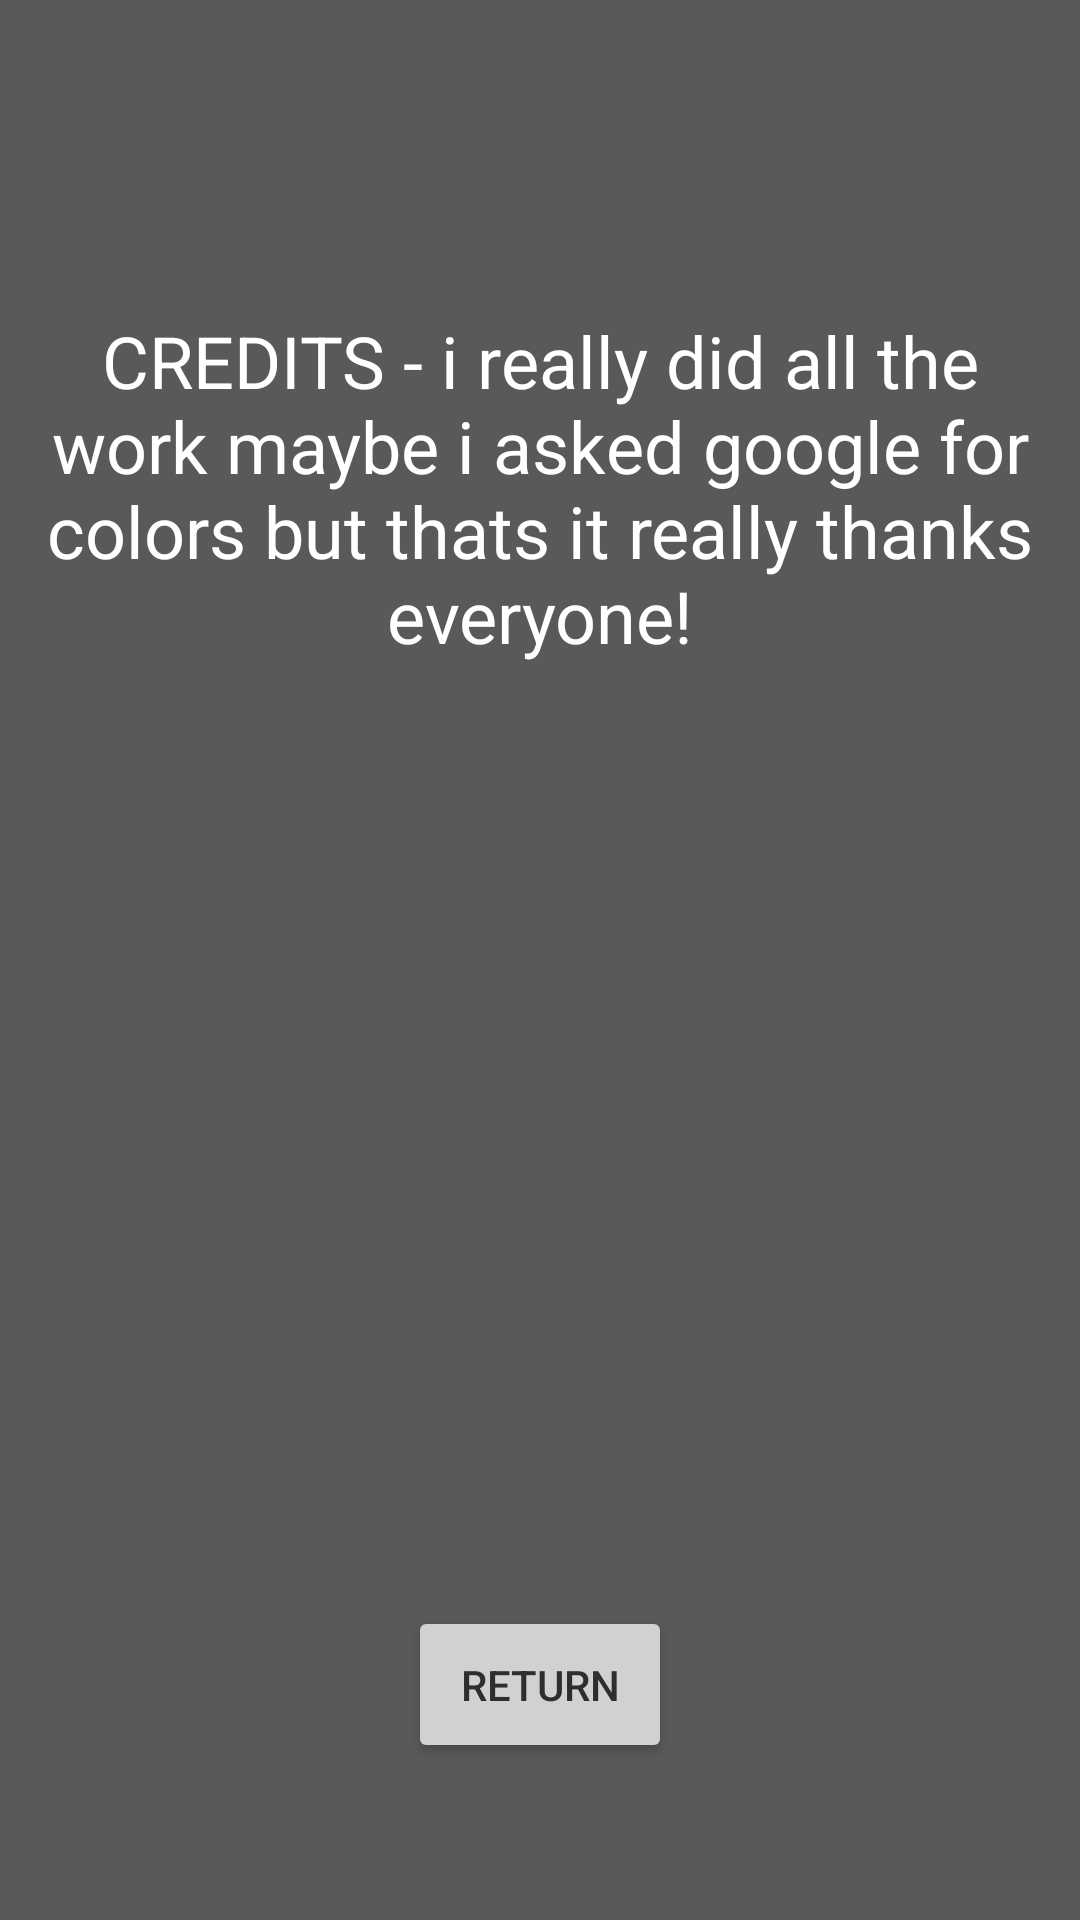

Android layout source for this screen:
<!-- AndroidManifest.xml: application theme Theme.Lesson18 -->
<!-- res/layout/activity_creditscreen.xml -->
<?xml version="1.0" encoding="utf-8"?>

<LinearLayout xmlns:android="http://schemas.android.com/apk/res/android"
    xmlns:app="http://schemas.android.com/apk/res-auto"
    xmlns:tools="http://schemas.android.com/tools"
    android:layout_width="match_parent"
    android:layout_height="match_parent"
    android:background="#595959"
    android:gravity="center"
    android:orientation="vertical"
    tools:context=".creditscreen">

    <Space
        android:layout_width="match_parent"
        android:layout_height="0px"
        android:layout_weight="10" />

    <TextView
        android:id="@+id/textView"
        android:layout_width="match_parent"
        android:layout_height="wrap_content"
        android:layout_weight="20"
        android:gravity="center"
        android:text="CREDITS - i really did all the work maybe i asked google for colors but thats it really thanks everyone!"
        android:textColor="#FFFFFF"
        android:textSize="24sp" />

    <Space
        android:layout_width="match_parent"
        android:layout_height="0px"
        android:layout_weight="50" />

    <Button
        android:id="@+id/button5"
        android:layout_width="wrap_content"
        android:layout_height="0px"
        android:layout_weight="10"
        android:onClick="back_back"
        android:text="RETURN"
        android:textColor="#2E2E2E"
        app:backgroundTint="#D1D1D1" />

    <Space
        android:layout_width="match_parent"
        android:layout_height="0px"
        android:layout_weight="10" />
</LinearLayout>
<!-- resources referenced by this layout -->
<resources>
  <style name="Theme.Lesson18" parent="Theme.MaterialComponents.DayNight.DarkActionBar">
          
          <item name="colorPrimary">@color/purple_500</item>
          <item name="colorPrimaryVariant">@color/purple_700</item>
          <item name="colorOnPrimary">@color/white</item>
          
          <item name="colorSecondary">@color/teal_200</item>
          <item name="colorSecondaryVariant">@color/teal_700</item>
          <item name="colorOnSecondary">@color/black</item>
          
          <item name="android:statusBarColor" tools:targetApi="l">?attr/colorPrimaryVariant</item>
          
      </style>
  <!-- not gathered from this repository: default colours our renderer supplied (Android Studio template values) -->
  <color name="purple_500">#FF6200EE</color>
  <color name="purple_700">#FF3700B3</color>
  <color name="teal_200">#FF03DAC5</color>
  <color name="teal_700">#FF018786</color>
  <color name="black">#FF000000</color>
  <color name="white">#FFFFFFFF</color>
</resources>
